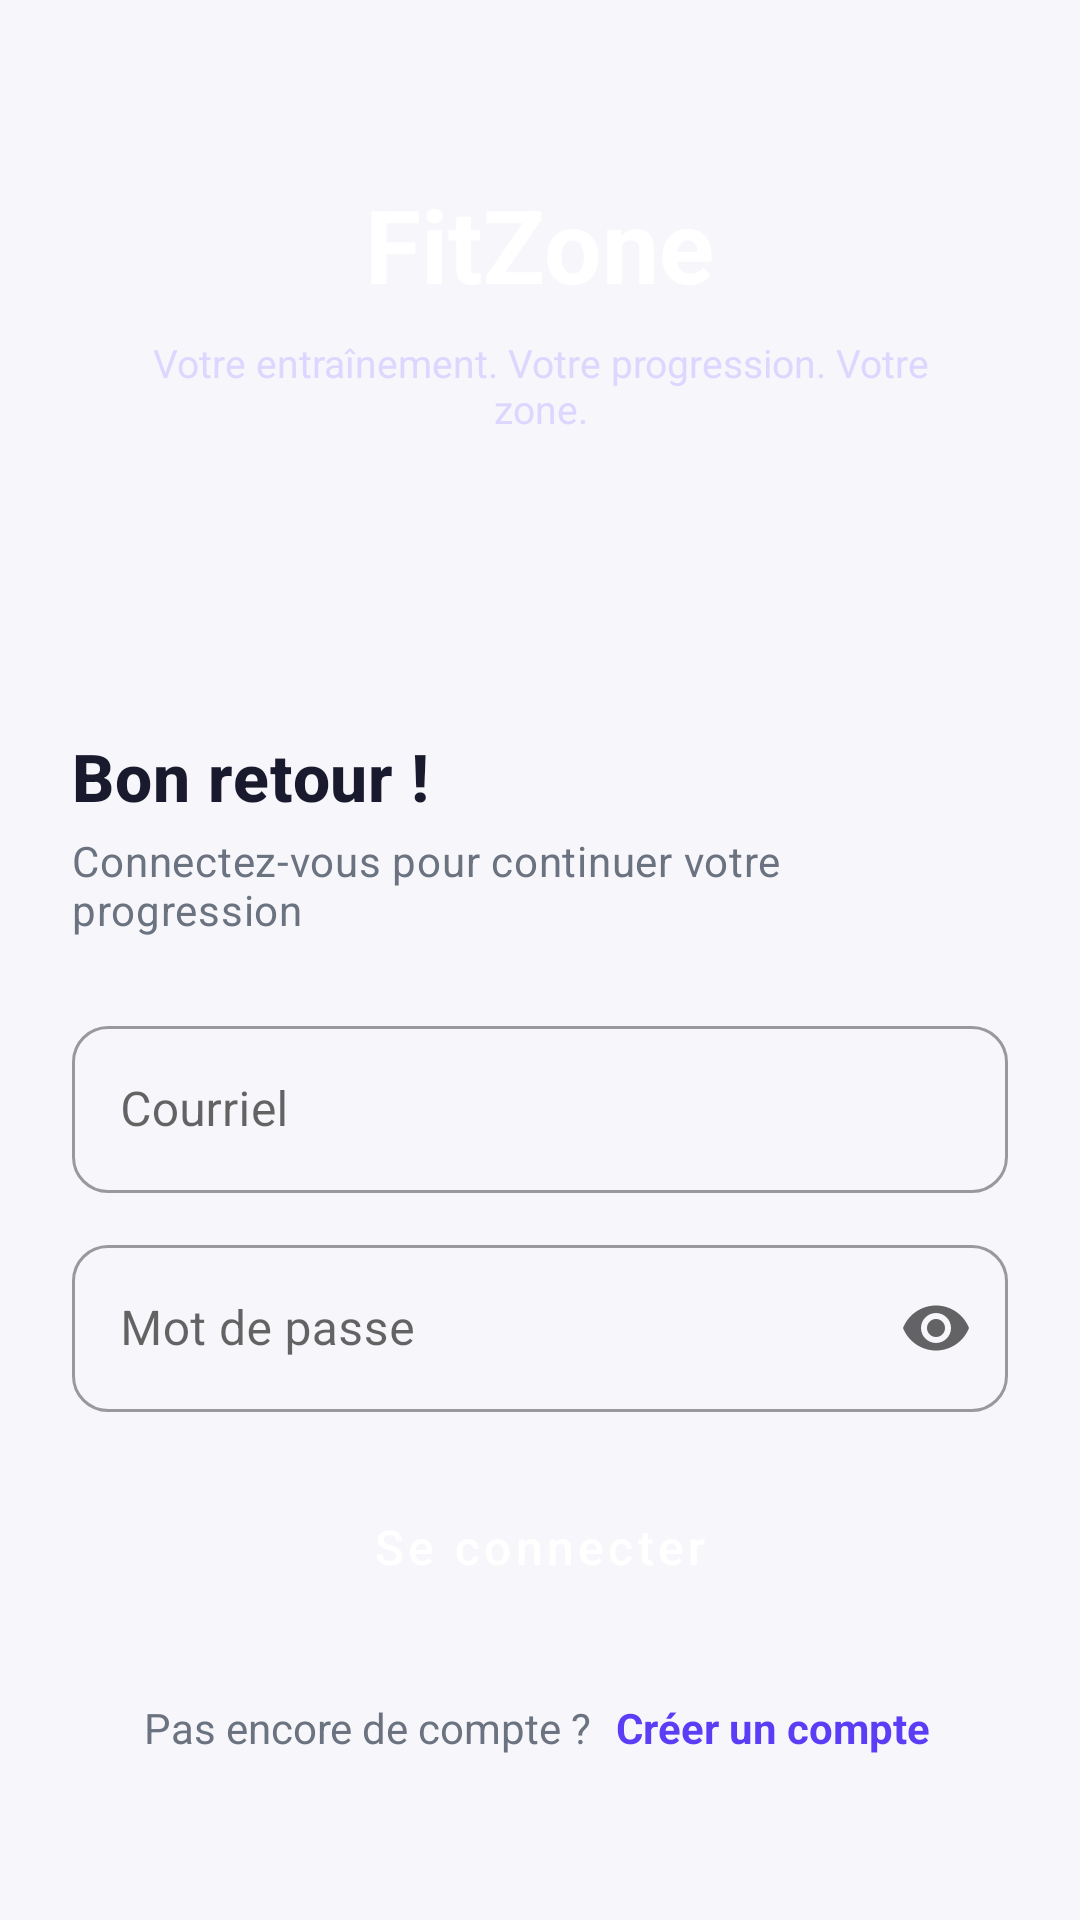

Layout XML and referenced resources for this Android screen:
<!-- AndroidManifest.xml: activity theme Theme.FitZone.NoActionBar -->
<!-- res/layout/activity_login.xml -->
<?xml version="1.0" encoding="utf-8"?>
<ScrollView xmlns:android="http://schemas.android.com/apk/res/android"
    xmlns:app="http://schemas.android.com/apk/res-auto"
    xmlns:tools="http://schemas.android.com/tools"
    android:layout_width="match_parent"
    android:layout_height="match_parent"
    android:fillViewport="true"
    android:background="@color/background">

    <LinearLayout
        android:layout_width="match_parent"
        android:layout_height="wrap_content"
        android:orientation="vertical">

        <LinearLayout
            android:layout_width="match_parent"
            android:layout_height="220dp"
            android:background="@drawable/bg_gradient_header"
            android:orientation="vertical"
            android:gravity="center"
            android:paddingBottom="16dp">

            <TextView
                android:layout_width="wrap_content"
                android:layout_height="wrap_content"
                android:text="@string/app_name"
                android:textColor="@color/white"
                android:textSize="34sp"
                android:textStyle="bold" />

            <TextView
                android:layout_width="wrap_content"
                android:layout_height="wrap_content"
                android:layout_marginTop="8dp"
                android:gravity="center"
                android:paddingHorizontal="48dp"
                android:text="@string/app_tagline"
                android:textColor="#DDD6FE"
                android:textSize="13sp" />
        </LinearLayout>

        <LinearLayout
            android:layout_width="match_parent"
            android:layout_height="wrap_content"
            android:orientation="vertical"
            android:padding="24dp">

            <TextView
                android:layout_width="wrap_content"
                android:layout_height="wrap_content"
                android:text="@string/login_title"
                android:textAppearance="@style/TextAppearance.FitZone.Title"
                android:textSize="22sp" />

            <TextView
                android:layout_width="wrap_content"
                android:layout_height="wrap_content"
                android:layout_marginTop="4dp"
                android:layout_marginBottom="24dp"
                android:text="@string/login_subtitle"
                android:textAppearance="@style/TextAppearance.FitZone.Body" />

            <com.google.android.material.textfield.TextInputLayout
                android:id="@+id/layoutEmail"
                style="@style/Widget.MaterialComponents.TextInputLayout.OutlinedBox"
                android:layout_width="match_parent"
                android:layout_height="wrap_content"
                app:startIconDrawable="@drawable/ic_email"
                app:boxCornerRadiusTopStart="12dp"
                app:boxCornerRadiusTopEnd="12dp"
                app:boxCornerRadiusBottomStart="12dp"
                app:boxCornerRadiusBottomEnd="12dp"
                android:hint="@string/email_hint">

                <com.google.android.material.textfield.TextInputEditText
                    android:id="@+id/editEmail"
                    android:layout_width="match_parent"
                    android:layout_height="wrap_content"
                    android:inputType="textEmailAddress" />
            </com.google.android.material.textfield.TextInputLayout>

            <com.google.android.material.textfield.TextInputLayout
                android:id="@+id/layoutPassword"
                style="@style/Widget.MaterialComponents.TextInputLayout.OutlinedBox"
                android:layout_width="match_parent"
                android:layout_height="wrap_content"
                android:layout_marginTop="12dp"
                app:startIconDrawable="@drawable/ic_lock"
                app:endIconMode="password_toggle"
                app:boxCornerRadiusTopStart="12dp"
                app:boxCornerRadiusTopEnd="12dp"
                app:boxCornerRadiusBottomStart="12dp"
                app:boxCornerRadiusBottomEnd="12dp"
                android:hint="@string/password_hint">

                <com.google.android.material.textfield.TextInputEditText
                    android:id="@+id/editPassword"
                    android:layout_width="match_parent"
                    android:layout_height="wrap_content"
                    android:inputType="textPassword" />
            </com.google.android.material.textfield.TextInputLayout>

            <TextView
                android:id="@+id/textError"
                android:layout_width="match_parent"
                android:layout_height="wrap_content"
                android:layout_marginTop="10dp"
                android:textColor="@color/status_late"
                android:visibility="gone"
                tools:visibility="visible"
                tools:text="@string/login_error" />

            <Button
                android:id="@+id/buttonLogin"
                style="@style/Widget.FitZone.Button"
                android:layout_width="match_parent"
                android:layout_height="wrap_content"
                android:layout_marginTop="20dp"
                android:text="@string/login_button"
                android:textColor="@color/white" />

            <ProgressBar
                android:id="@+id/progressBar"
                android:layout_width="wrap_content"
                android:layout_height="wrap_content"
                android:layout_gravity="center"
                android:layout_marginTop="16dp"
                android:visibility="gone" />

            <LinearLayout
                android:layout_width="match_parent"
                android:layout_height="wrap_content"
                android:layout_marginTop="24dp"
                android:gravity="center"
                android:orientation="horizontal">

                <TextView
                    android:layout_width="wrap_content"
                    android:layout_height="wrap_content"
                    android:text="@string/no_account"
                    android:textColor="@color/text_secondary" />

                <TextView
                    android:id="@+id/textGoRegister"
                    android:layout_width="wrap_content"
                    android:layout_height="wrap_content"
                    android:layout_marginStart="6dp"
                    android:padding="2dp"
                    android:text="@string/register_link"
                    android:textColor="@color/primary"
                    android:textStyle="bold" />
            </LinearLayout>
        </LinearLayout>
    </LinearLayout>
</ScrollView>
<!-- resources referenced by this layout -->
<resources>
  <color name="background">#F7F7FB</color>
  <color name="primary">#5B3DF5</color>
  <color name="status_late">#EF4444</color>
  <color name="text_secondary">#6B7280</color>
  <color name="white">#FFFFFF</color>
  <string name="app_name">FitZone</string>
  <string name="app_tagline">Votre entraînement. Votre progression. Votre zone.</string>
  <string name="email_hint">Courriel</string>
  <string name="login_button">Se connecter</string>
  <string name="login_error">Courriel ou mot de passe incorrect</string>
  <string name="login_subtitle">Connectez-vous pour continuer votre progression</string>
  <string name="login_title">Bon retour !</string>
  <string name="no_account">Pas encore de compte ?</string>
  <string name="password_hint">Mot de passe</string>
  <string name="register_link">Créer un compte</string>
  <style name="TextAppearance.FitZone.Body" parent="TextAppearance.MaterialComponents.Body2">
          <item name="android:textColor">@color/text_secondary</item>
      </style>
  <style name="TextAppearance.FitZone.Title" parent="TextAppearance.MaterialComponents.Headline6">
          <item name="android:textColor">@color/text_primary</item>
          <item name="android:textStyle">bold</item>
      </style>
  <style name="Widget.FitZone.Button" parent="Widget.MaterialComponents.Button">
          <item name="backgroundTint">@color/primary</item>
          <item name="cornerRadius">12dp</item>
          <item name="android:textAllCaps">false</item>
          <item name="android:textSize">16sp</item>
          <item name="android:paddingTop">14dp</item>
          <item name="android:paddingBottom">14dp</item>
      </style>
  <style name="Theme.FitZone.NoActionBar" parent="Theme.FitZone" />
  <color name="text_primary">#1A1A2E</color>
  <style name="Theme.FitZone" parent="Theme.MaterialComponents.DayNight.NoActionBar">
          <item name="colorPrimary">@color/primary</item>
          <item name="colorPrimaryDark">@color/primary_dark</item>
          <item name="colorAccent">@color/accent</item>
          <item name="android:statusBarColor">@color/primary_dark</item>
          <item name="android:windowBackground">@color/background</item>
          <item name="android:windowLightStatusBar" tools:targetApi="23">false</item>
      </style>
  <color name="primary_dark">#3F2BC9</color>
  <color name="accent">#22C55E</color>
</resources>
